Run: headless pygame with SDL's dummy video driver; simulated clock (each Clock.tick advances the game by its frame time, no real sleeping); random seed 0; keys injected as events and as key.get_pressed() state; mouse plan: one left click at the window centre at the start of phase 2, then a move to the lower-right quarter at the start of phase 3; restart key SPACE tapped at the start of phases 3 and 4.
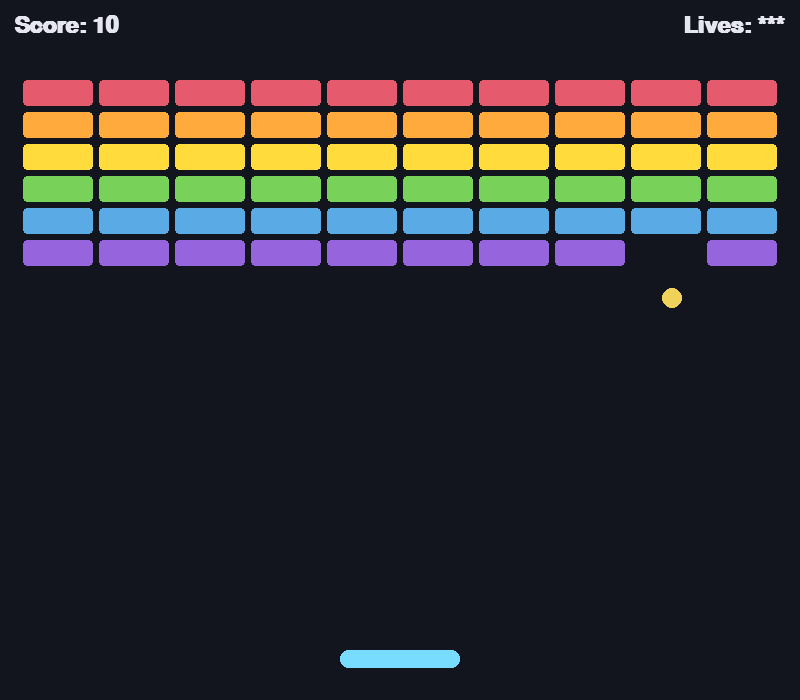
Frame 1 of 4 · flips 1–60 · no input
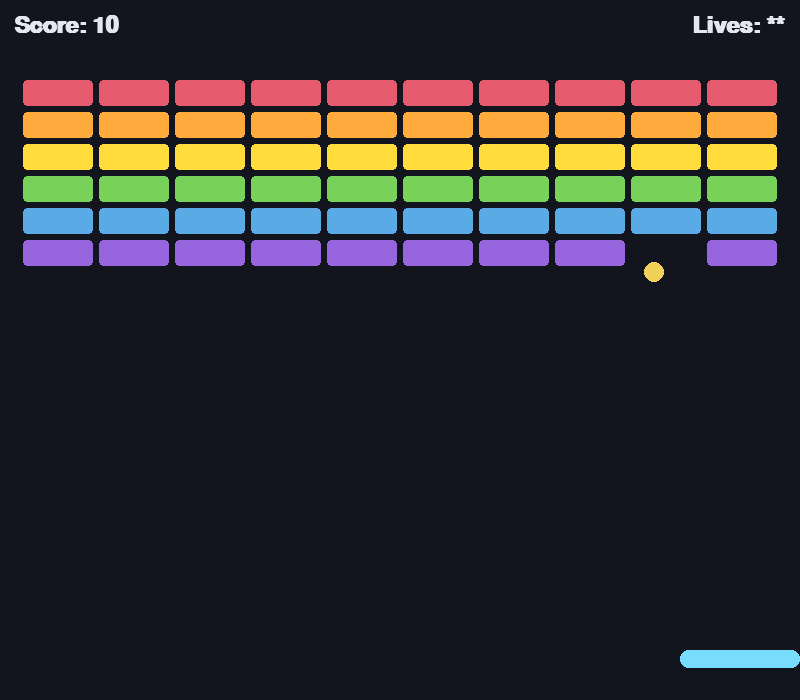
Frame 2 of 4 · flips 61–180 · clicked the window centre · tapped SPACE, RETURN · held RIGHT (→), D
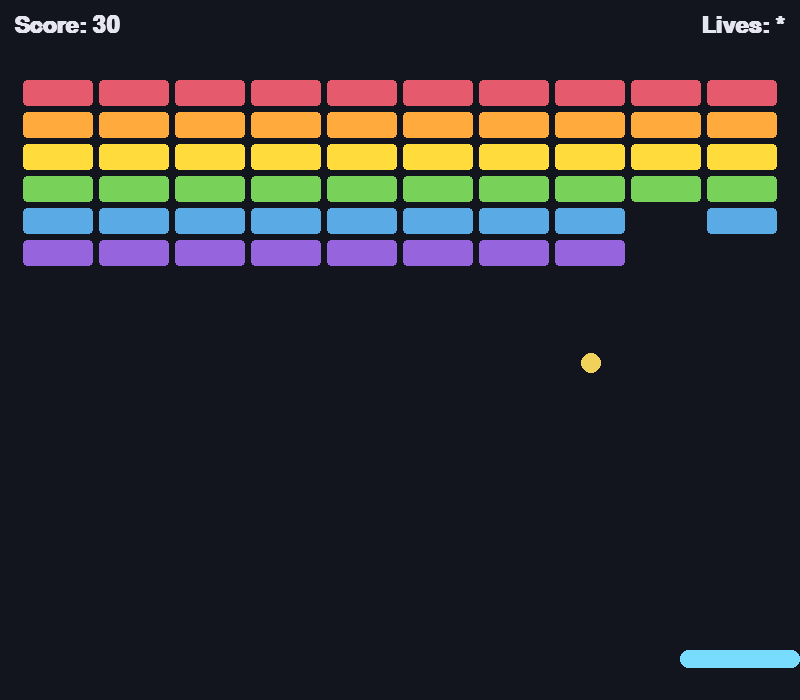
Frame 3 of 4 · flips 181–300 · moved the mouse to the lower-right quarter · tapped SPACE · held DOWN (↓), S
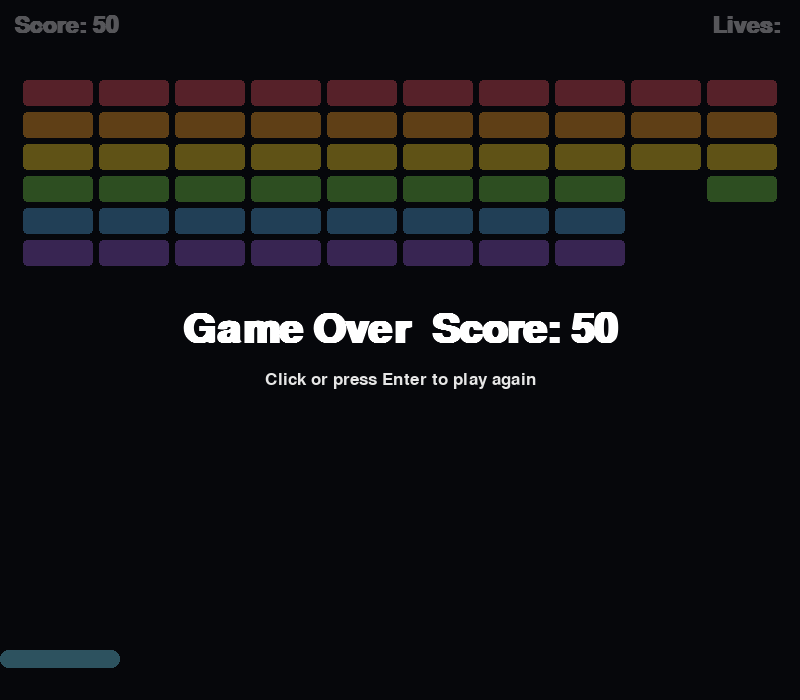
Frame 4 of 4 · flips 301–420 · tapped SPACE · held LEFT (←), A, UP (↑), W

The pygame program that drew these frames:

import sys

import pygame

WIDTH, HEIGHT = 800, 700
BG_COLOR = (18, 20, 30)
TEXT_COLOR = (230, 230, 240)

PADDLE_W, PADDLE_H = 120, 18
PADDLE_Y = HEIGHT - 50
PADDLE_SPEED = 9
PADDLE_COLOR = (120, 220, 255)

BALL_RADIUS = 10
BALL_COLOR = (240, 210, 90)
BALL_SPEED = 6.5

BRICK_ROWS, BRICK_COLS = 6, 10
BRICK_W, BRICK_H = 70, 26
BRICK_GAP = 6
BRICK_TOP = 80
BRICK_COLORS = [
    (230, 90, 110),
    (255, 170, 60),
    (255, 220, 60),
    (120, 210, 90),
    (90, 170, 230),
    (150, 100, 220),
]

START_LIVES = 3


def build_bricks():
    bricks = []
    grid_w = BRICK_COLS * BRICK_W + (BRICK_COLS - 1) * BRICK_GAP
    start_x = (WIDTH - grid_w) // 2
    for row in range(BRICK_ROWS):
        for col in range(BRICK_COLS):
            x = start_x + col * (BRICK_W + BRICK_GAP)
            y = BRICK_TOP + row * (BRICK_H + BRICK_GAP)
            bricks.append(
                {"rect": pygame.Rect(x, y, BRICK_W, BRICK_H), "color": BRICK_COLORS[row % len(BRICK_COLORS)]}
            )
    return bricks


def main():
    pygame.init()
    screen = pygame.display.set_mode((WIDTH, HEIGHT))
    pygame.display.set_caption("Breakout")
    clock = pygame.time.Clock()

    hud_font = pygame.font.SysFont(None, 34, bold=True)
    big_font = pygame.font.SysFont(None, 60, bold=True)
    subtitle_font = pygame.font.SysFont(None, 26)

    def new_game():
        paddle_x = WIDTH // 2 - PADDLE_W // 2
        ball_pos = [WIDTH // 2, PADDLE_Y - BALL_RADIUS - 4]
        ball_vel = [BALL_SPEED * 0.7, -BALL_SPEED]
        return build_bricks(), paddle_x, ball_pos, ball_vel, 0, START_LIVES

    bricks, paddle_x, ball_pos, ball_vel, score, lives = new_game()
    game_over = False
    won = False
    running = True

    while running:
        for event in pygame.event.get():
            if event.type == pygame.QUIT:
                running = False
            elif event.type == pygame.KEYDOWN:
                if event.key == pygame.K_ESCAPE:
                    running = False
                elif (game_over or won) and event.key in (pygame.K_SPACE, pygame.K_RETURN):
                    bricks, paddle_x, ball_pos, ball_vel, score, lives = new_game()
                    game_over = False
                    won = False
            elif event.type == pygame.MOUSEBUTTONDOWN and (game_over or won):
                bricks, paddle_x, ball_pos, ball_vel, score, lives = new_game()
                game_over = False
                won = False

        keys = pygame.key.get_pressed()
        if not game_over and not won:
            if keys[pygame.K_LEFT]:
                paddle_x -= PADDLE_SPEED
            if keys[pygame.K_RIGHT]:
                paddle_x += PADDLE_SPEED
            mouse_x = pygame.mouse.get_pos()[0]
            if pygame.mouse.get_focused():
                paddle_x = mouse_x - PADDLE_W // 2
            paddle_x = max(0, min(WIDTH - PADDLE_W, paddle_x))
            paddle_rect = pygame.Rect(paddle_x, PADDLE_Y, PADDLE_W, PADDLE_H)

            ball_pos[0] += ball_vel[0]
            ball_pos[1] += ball_vel[1]

            if ball_pos[0] - BALL_RADIUS <= 0 or ball_pos[0] + BALL_RADIUS >= WIDTH:
                ball_vel[0] *= -1
                ball_pos[0] = max(BALL_RADIUS, min(WIDTH - BALL_RADIUS, ball_pos[0]))
            if ball_pos[1] - BALL_RADIUS <= 0:
                ball_vel[1] *= -1
                ball_pos[1] = BALL_RADIUS

            ball_rect = pygame.Rect(
                ball_pos[0] - BALL_RADIUS, ball_pos[1] - BALL_RADIUS,
                BALL_RADIUS * 2, BALL_RADIUS * 2,
            )

            if ball_vel[1] > 0 and ball_rect.colliderect(paddle_rect):
                ball_pos[1] = PADDLE_Y - BALL_RADIUS
                offset = (ball_pos[0] - (paddle_x + PADDLE_W / 2)) / (PADDLE_W / 2)
                ball_vel[0] = offset * BALL_SPEED
                ball_vel[1] = -abs(ball_vel[1])

            hit_index = ball_rect.collidelist([b["rect"] for b in bricks])
            if hit_index != -1:
                brick_rect = bricks[hit_index]["rect"]
                overlap_x = min(ball_rect.right, brick_rect.right) - max(ball_rect.left, brick_rect.left)
                overlap_y = min(ball_rect.bottom, brick_rect.bottom) - max(ball_rect.top, brick_rect.top)
                if overlap_x < overlap_y:
                    ball_vel[0] *= -1
                else:
                    ball_vel[1] *= -1
                bricks.pop(hit_index)
                score += 10
                if not bricks:
                    won = True

            if ball_pos[1] - BALL_RADIUS > HEIGHT:
                lives -= 1
                if lives <= 0:
                    game_over = True
                else:
                    ball_pos = [WIDTH // 2, PADDLE_Y - BALL_RADIUS - 4]
                    ball_vel = [BALL_SPEED * 0.7, -BALL_SPEED]

        screen.fill(BG_COLOR)

        for brick in bricks:
            pygame.draw.rect(screen, brick["color"], brick["rect"], border_radius=4)

        paddle_rect = pygame.Rect(paddle_x, PADDLE_Y, PADDLE_W, PADDLE_H)
        pygame.draw.rect(screen, PADDLE_COLOR, paddle_rect, border_radius=8)
        pygame.draw.circle(screen, BALL_COLOR, (int(ball_pos[0]), int(ball_pos[1])), BALL_RADIUS)

        score_surf = hud_font.render(f"Score: {score}", True, TEXT_COLOR)
        screen.blit(score_surf, (14, 14))
        lives_surf = hud_font.render(f"Lives: {'*' * max(0, lives)}", True, TEXT_COLOR)
        screen.blit(lives_surf, lives_surf.get_rect(topright=(WIDTH - 14, 14)))

        if game_over or won:
            overlay = pygame.Surface((WIDTH, HEIGHT), pygame.SRCALPHA)
            overlay.fill((0, 0, 0, 160))
            screen.blit(overlay, (0, 0))
            label = "You Win!" if won else "Game Over"
            done_surf = big_font.render(f"{label}  Score: {score}", True, (255, 255, 255))
            screen.blit(done_surf, done_surf.get_rect(center=(WIDTH // 2, HEIGHT // 2 - 20)))
            again_surf = subtitle_font.render(
                "Click or press Enter to play again", True, (230, 230, 230)
            )
            screen.blit(
                again_surf, again_surf.get_rect(center=(WIDTH // 2, HEIGHT // 2 + 30))
            )

        pygame.display.flip()
        clock.tick(60)

    pygame.quit()
    sys.exit()


if __name__ == "__main__":
    main()
